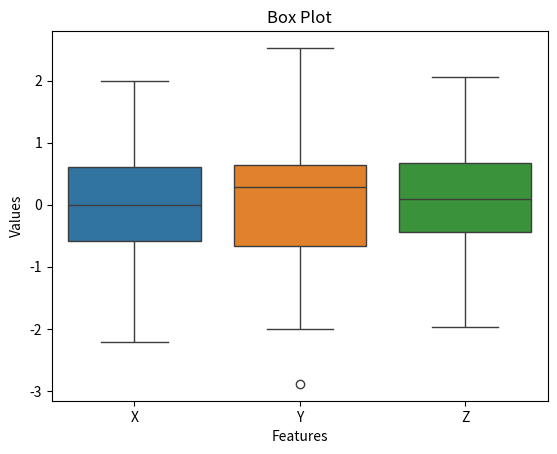

Python code for this plot:
import numpy as np
import pandas as pd
import seaborn as sns
import matplotlib.pyplot as plt

n = 100

data = pd.DataFrame()

for c in ['X', 'Y', 'Z']:
    data[c] = np.random.normal(size=n)

sns.boxplot(data=data)

plt.title("Box Plot")
plt.xlabel("Features")
plt.ylabel("Values")
plt.show()
